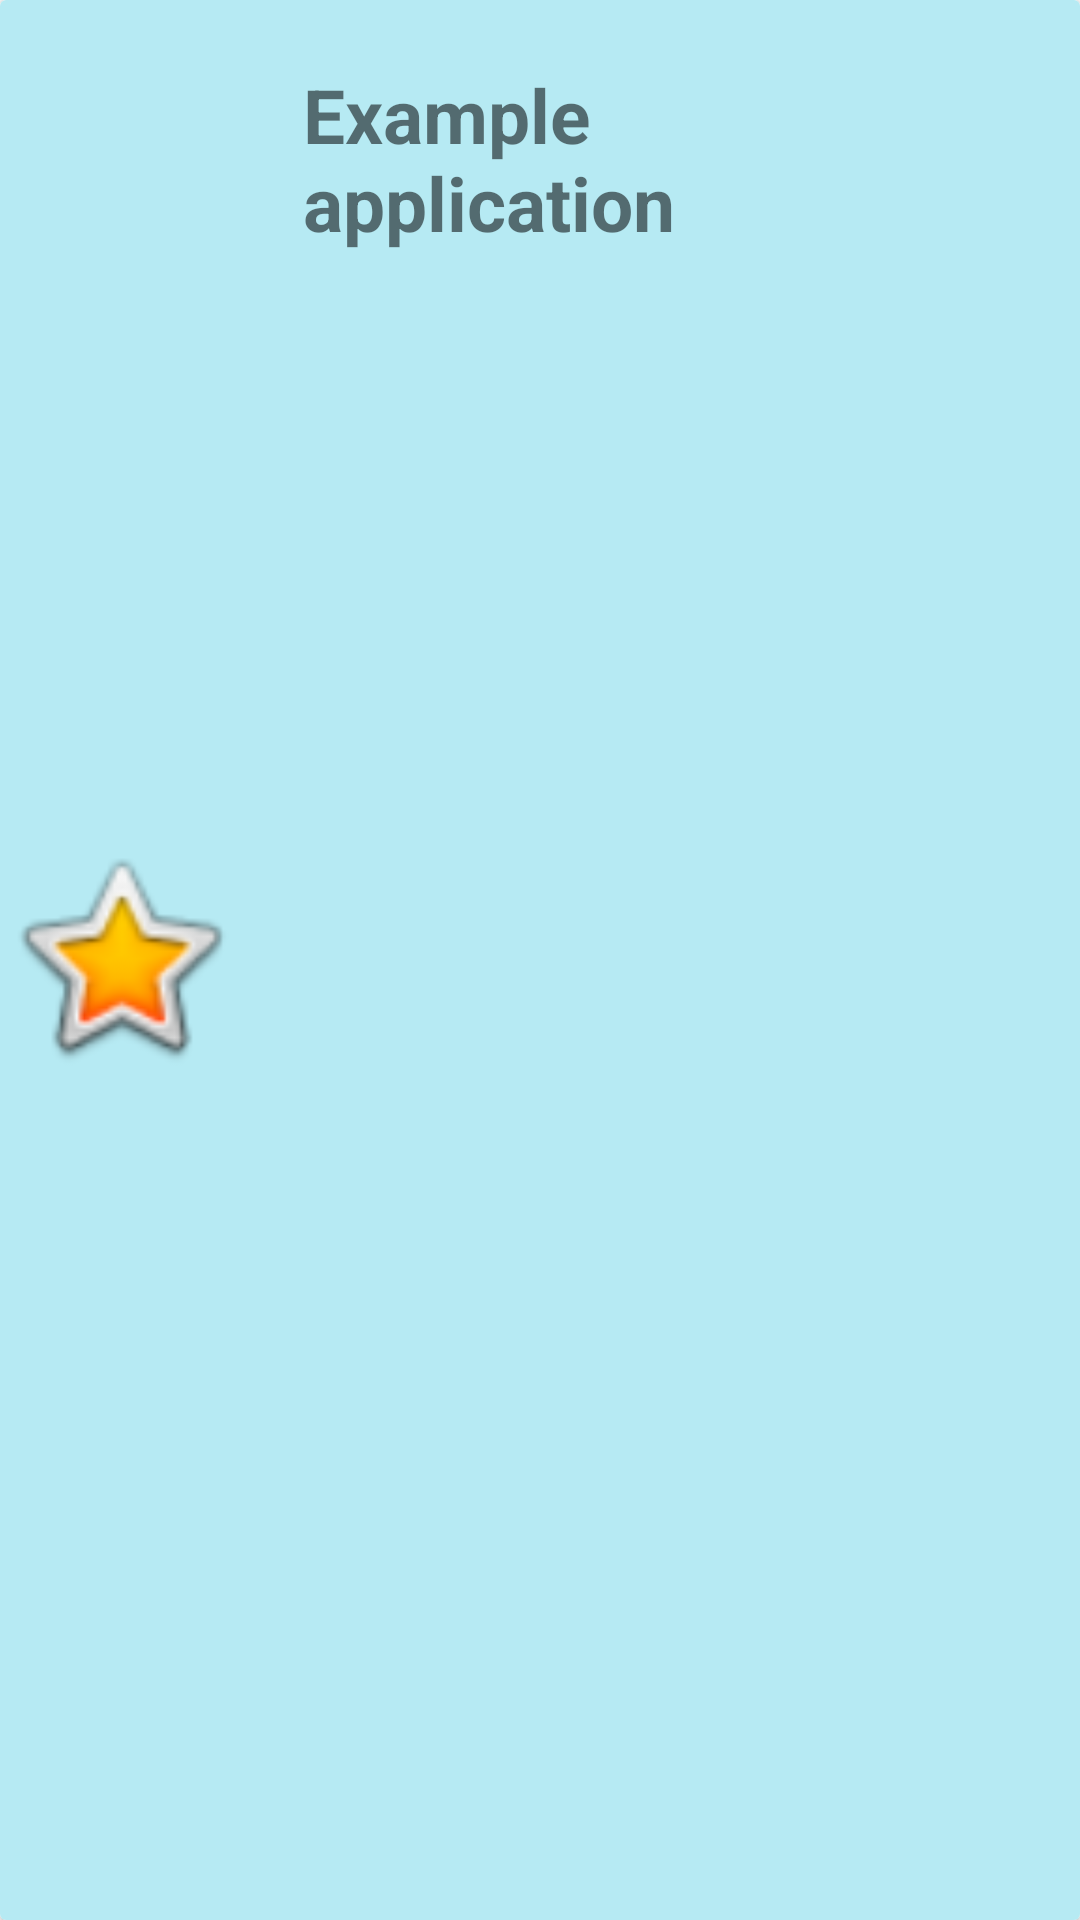

Here is an Android app screen rendered from its layout file. Give the layout XML and the strings, colors and styles it references.
<!-- AndroidManifest.xml: application theme Theme.JuegoDSAREST3 -->
<!-- res/layout/activity_objetoscomprados.xml -->
<?xml version="1.0" encoding="utf-8"?>
<androidx.cardview.widget.CardView xmlns:android="http://schemas.android.com/apk/res/android"
    xmlns:app="http://schemas.android.com/apk/res-auto"
    android:layout_width="match_parent"
    android:layout_height="80dp"

    >


    <RelativeLayout
        android:layout_width="match_parent"
        android:layout_height="match_parent"
        android:orientation="horizontal"
        android:background="@drawable/patron">



        <ImageView
            android:id="@+id/fotoObjeto"
            android:layout_width="80dp"
            android:layout_height="80dp"
            android:layout_alignParentTop="true"
            android:layout_alignParentBottom="true"
            android:layout_marginTop="5dp"
            android:layout_marginRight="6dip"
            android:layout_marginBottom="7dp"
            android:contentDescription="TODO"
            android:scaleType="fitCenter"
            android:src="@android:drawable/btn_star_big_on" />

        <TextView
            android:id="@+id/objetoComprado"
            android:layout_width="144dp"
            android:layout_height="104dp"
            android:layout_alignParentTop="true"
            android:layout_marginLeft="15dp"
            android:layout_marginTop="1dp"
            android:layout_marginRight="0dp"
            android:layout_marginBottom="16dp"
            android:layout_toRightOf="@id/fotoObjeto"
            android:textStyle="bold"
            android:gravity="center_vertical"
            android:text="Example application"
            android:textSize="25dp" />

    </RelativeLayout>
</androidx.cardview.widget.CardView>
<!-- resources referenced by this layout -->
<resources>
  <!-- drawable patron (drawable) -->
  <shape xmlns:android="http://schemas.android.com/apk/res/android"
      android:shape="rectangle">
      <solid android:color="#B6EAF3" /> 
      <size android:width="6dp" android:height="6dp" /> 
      <corners android:radius="1dp" /> 
      <item>
          <rotate
              android:fromDegrees="45"
              android:toDegrees="45">
              <shape android:shape="rectangle">
                  <solid android:color="#F8BBD0" /> 
              </shape>
          </rotate>
      </item>
  </shape>
  <style name="Theme.JuegoDSAREST3" parent="Theme.MaterialComponents.DayNight.DarkActionBar">
          
          <item name="colorPrimary">@color/purple_500</item>
          <item name="colorPrimaryVariant">@color/purple_700</item>
          <item name="colorOnPrimary">@color/white</item>
          
          <item name="colorSecondary">@color/teal_200</item>
          <item name="colorSecondaryVariant">@color/teal_700</item>
          <item name="colorOnSecondary">@color/black</item>
          
          <item name="android:statusBarColor">?attr/colorPrimaryVariant</item>
          
      </style>
  <!-- not gathered from this repository: default colours our renderer supplied (Android Studio template values) -->
  <color name="purple_500">#FF6200EE</color>
  <color name="purple_700">#FF3700B3</color>
  <color name="teal_200">#FF03DAC5</color>
  <color name="teal_700">#FF018786</color>
  <color name="black">#FF000000</color>
  <color name="white">#FFFFFFFF</color>
</resources>
